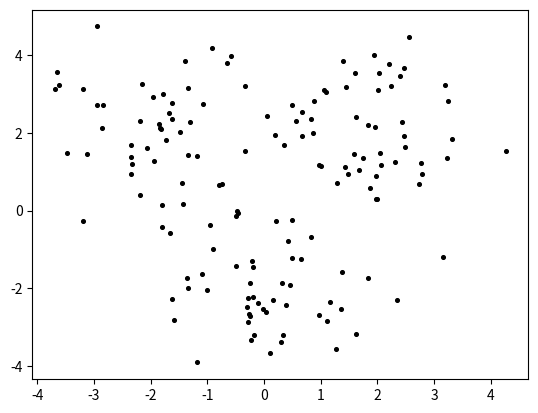
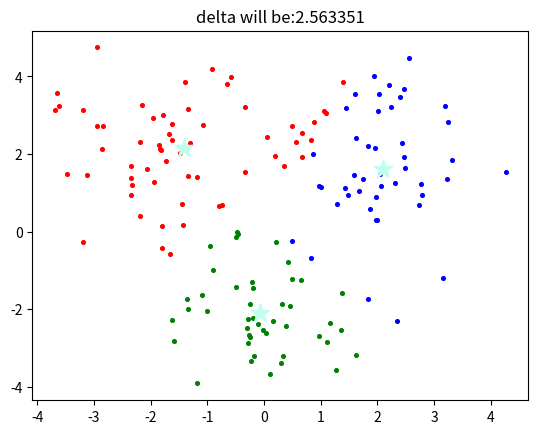
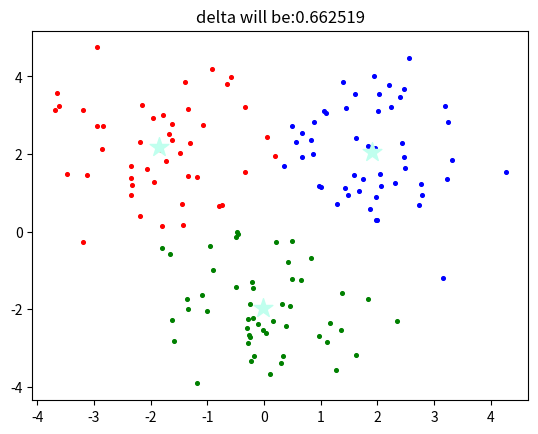
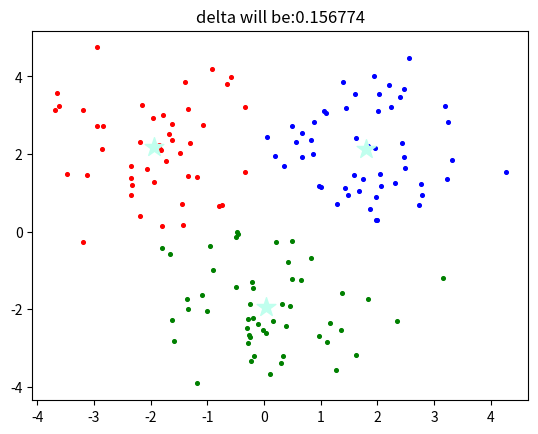
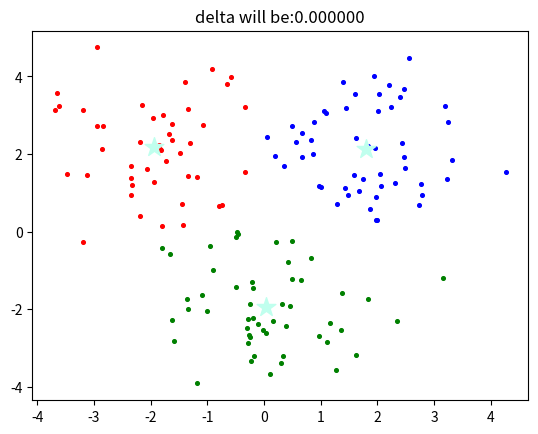

Reproduce these figures in Python, in order.
from copy import deepcopy

import matplotlib.pyplot as plt
import numpy as np

part1 = np.random.randn(50, 2) + [2, 2]
part2 = np.random.randn(50, 2) + [0, -2]
part3 = np.random.randn(50, 2) + [-2, 2]
X = np.r_[part1, part2, part3]
print(type(X), X.shape)
# [plt.scatter(element[0], element[1], c='black', s=7) for element in X]
for e in X:
    plt.scatter(e[0], e[1], c='black', s=7)
plt.show()
k = 3
C_x = np.random.randint(np.min(X), np.max(X), size=k)
C_y = np.random.randint(np.min(X), np.max(X), size=k)
C = np.array(list(zip(C_x, C_y)), dtype=np.float32)
print(C)


def dist(a, b, ax=1):
    return np.linalg.norm(a - b, axis=ax)


p = np.array([[0, 0, 0]])
q = np.array([[5, 5, 5]])
print(dist(p, q))

C_old = np.zeros(C.shape)
clusters = np.zeros(len(X))
delta = dist(C, C_old, None)


def plot_kmean(current_cluster, delta):
    colors = ['r', 'g', 'b', 'c', 'm', 'y', 'k']
    fig, ax = plt.subplots()
    # for each color(cluster)
    for i in range(k):
        # get current cluster
        points = np.array([X[j] for j in range(len(X))
                           if current_cluster[j] == i])
        # scatter by x, y coordinate
        ax.scatter(points[:, 0], points[:, 1], s=7, c=colors[i])
    # plot 3 centers
    ax.scatter(C[:, 0], C[:, 1], marker='*', s=200, c='#C0FFEE')
    plt.title('delta will be:%4f' % delta)
    #plt.plot()
    plt.show()


while delta != 0:
    for i in range(len(X)):
        # calculate distance from current point to 3 K-mean center
        distances = dist(X[i], C)
        cluster = np.argmin(distances)
        clusters[i] = cluster
    C_old = deepcopy(C)
    # move k-mean center to current points
    for i in range(k):
        points = [X[j] for j in range(len(X)) if clusters[j] == i]
        # calculate new center
        C[i] = np.mean(points, axis=0)
    # calculate distance between old <----> new center
    delta = dist(C, C_old, None)
    plot_kmean(clusters, delta)